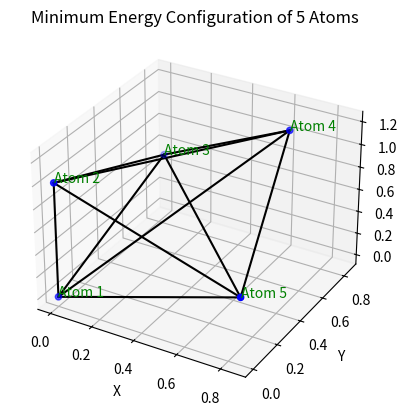
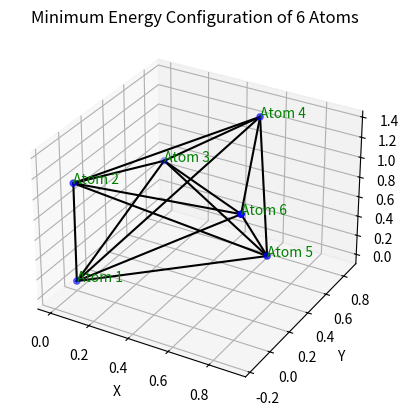
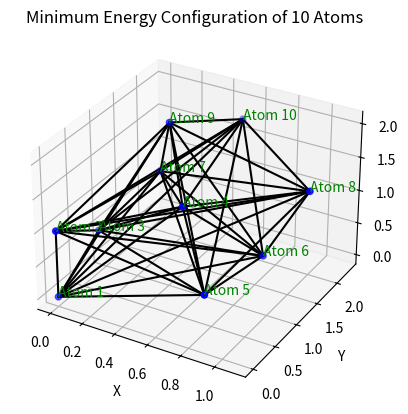

These charts were generated, in order, by the following Python code:
import numpy as np
from scipy.optimize import minimize


# Part 1
print("\nPart 1")

def add_consts(x):
    x_con = np.append(np.zeros(5), np.insert(x,1,0))
    return x_con

def remove_consts(x):
    x_con = np.delete(x, np.append(range(5),6))
    return x_con

def difference(p1, p2):
    r = np.linalg.norm(p1 - p2)
    return r**6, r**12

def potential(coords):
    p = np.reshape(add_consts(coords),((-1,3)))
    n = len(p)
    energy = 0

    for i in range(n):
        for j in range(i+1, n):
            r6, r12 = difference(p[i], p[j])
            energy += 1/r12 - 2/r6
    
    return energy

# Applying Nelder-Mead optimization to find minimum energy for n=5
initial_guesses = [
    [0,0,0,1,1,1,2,2,2], [2,2,2,2,3,2,3,3,1], [1,1,1,1,1,1,1,0,1]
    # Add more initial guesses if desired
]

min_energies = []
for guess in initial_guesses:
    result = minimize(potential, guess, method="Nelder-Mead", options={"disp": True})
    if result.fun < 0: # This weeds out one of the initial guesses which is yielding a nan value.
        min_energies.append(result.fun)

print(f"Test Run: {potential([-1,-1,0,-1,0,0,-1,0,-1])}")

print("Minimum energy for n=5:", min(min_energies))
print("Number of steps required:", result.nit)










# Part 2
print("\nPart 2")
print("See generated plot.")
import matplotlib.pyplot as plt
from mpl_toolkits.mplot3d import Axes3D


def plot_atoms(atom_coords):
    fig = plt.figure()
    ax = fig.add_subplot(111, projection='3d')
    ax.scatter(atom_coords[:, 0], atom_coords[:, 1], atom_coords[:, 2], color='blue', zorder=2)

    # Connect the atoms with line segments to form triangles
    for i in range(len(atom_coords)):
        for j in range(i+1, len(atom_coords)):
            ax.plot([atom_coords[i, 0], atom_coords[j, 0]], [atom_coords[i, 1], atom_coords[j, 1]], [atom_coords[i, 2], atom_coords[j, 2]], color='black', zorder=1)

    # Label the points
    for i, (x, y, z) in enumerate(atom_coords):
        ax.text(x, y, z, f"Atom {i+1}", color="green")

    ax.set_xlabel('X')
    ax.set_ylabel('Y')
    ax.set_zlabel('Z')
    ax.set_title(f"Minimum Energy Configuration of {len(atom_coords)} Atoms")
    plt.show()

min_atoms = np.reshape(add_consts(result.x),((-1,3)))
plot_atoms(min_atoms)










# Part 3
print("\nPart 3")
def gradient(points):
    p = np.reshape(add_consts(points),((-1,3)))
    n = len(p)

    partx = np.zeros((n,n))
    party = np.zeros((n,n))
    partz = np.zeros((n,n))

    for i in range(n-1):
        for j in range(i+1,n):
            v = p[j] - p[i]
            rij = np.dot(v,v)
            partx[i,j] = 12*((rij**(-7) - rij**(-4)))*v[0]
            party[i,j] = 12*((rij**(-7) - rij**(-4)))*v[1]
            partz[i,j] = 12*((rij**(-7) - rij**(-4)))*v[2]

    du = np.zeros(n*3)
    for i in range(n):
        du[i*3] = np.sum(partx[i,i:]) - np.sum(partx[:i,i])
        du[i*3+1] = np.sum(party[i,i:]) - np.sum(party[:i,i])
        du[i*3+2] = np.sum(partz[i,i:]) - np.sum(partz[:i,i])
    # print(du)

    return remove_consts(du)

# Applying Python minimization function using the gradient for n=5
result_gradient = minimize(potential, guess, jac=gradient, method='CG')
print("Minimum energy using gradient for n=5:", result_gradient.fun)
print(f"Gradient at test coordinates: {gradient([1,1,1,1,1,1,1,0,1])}")










# Part 4
print("\nPart 4")
# Using a different method, without using the gradient
result_global_min = minimize(potential, guess, method='Powell')
print("Global minimum energy for n=5:", result_global_min.fun)










# Part 5
print("\nPart 5")
guess = [1,1,1,1,1,1,1,0,1,2,1,2]
result_NM = minimize(potential, guess, method="Nelder-Mead", options={"disp": True})
print("Minimum energy using Nelder-Mead for n=6:", result_NM.fun)
print("Number of steps required:", result_NM.nit)
result_gradient = minimize(potential, guess, jac=gradient, method='CG')
print("Minimum energy using gradient for n=6:", result_gradient.fun)
print("Number of steps required:", result_gradient.nit)
result_global_min = minimize(potential, guess, method='Powell')
print("Global minimum energy for n=5:", result_global_min.fun)

print("""It seems that the Nelder-Mead method is much slower in its convergence
than the conjugate gradient method, and the conjugate gradient method
also gives us the global minimum instead of just an approximation of it
through a local minimum. Because of this, I would trust the conjugate
gradient method more.""")










# Part 6
print("\nPart 6")
print("See generated plot.")
min_atoms = np.reshape(add_consts(result_gradient.x),((-1,3)))
plot_atoms(min_atoms)










# Part 7
print("\nPart 7")
guess = [1,1,1,1,1,1,1,0,1,2,1,2,3,1,2,2,3,2,1,3,3,3,3,3] # n = 10 atoms
result_gradient = minimize(potential, guess, jac=gradient, method='CG')
print("Minimum energy using gradient for n=10:", result_gradient.fun)
print("Number of steps required:", result_gradient.nit)

min_atoms = np.reshape(add_consts(result_gradient.x),((-1,3)))
plot_atoms(min_atoms)